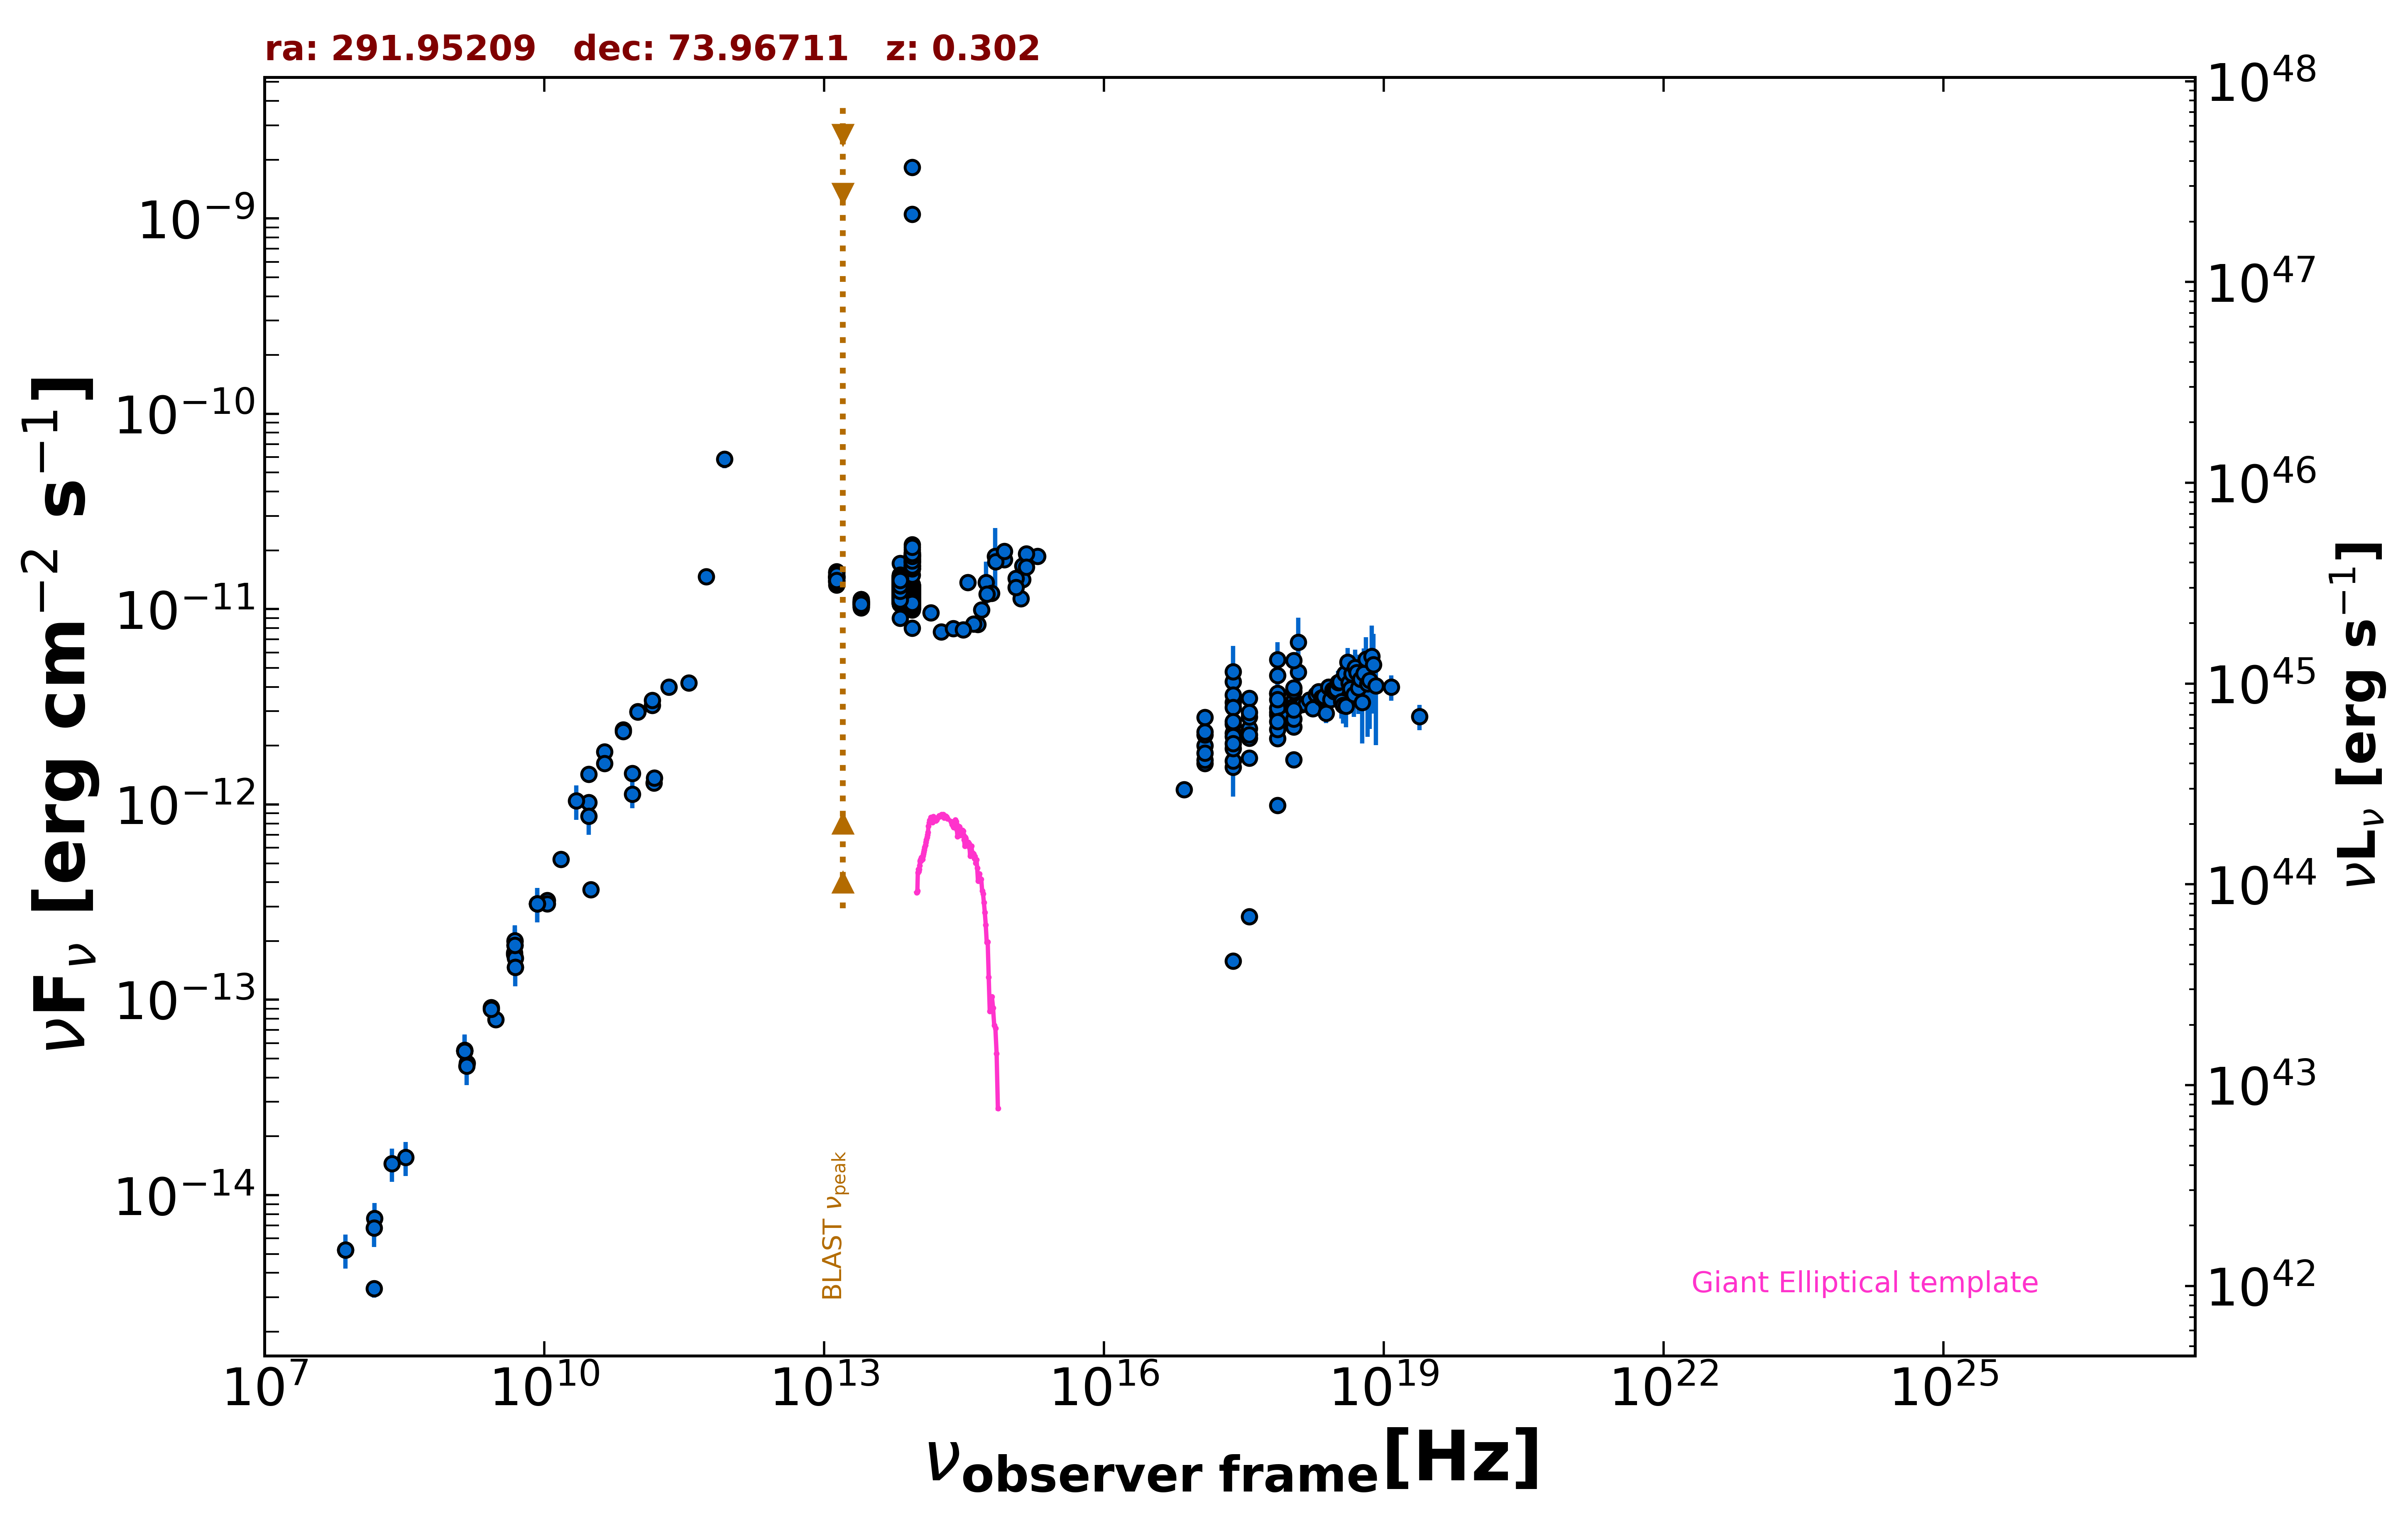

The data file committed next to this chart (first rows):
freq., flux, err_flux, MJD_start, MJD_end, flag, catalog, reference
1.400e+09, 5.530e-14, 1.660e-15, 55000, 55000, , NVSS, Condon et al. 1998  AJ  115  1693
3.000e+09, 7.942e-14, 4.950e-16, 55000, 55000, , VLASSQL, Gordon et al. 2021  ApJS  255  30
2.418e+17, 4.257e-12, 1.026e-12, 55000, 55000, , XMMSL2, Saxton et al. 2008  A&A  480  611
7.253e+17, 5.523e-12, 1.252e-12, 55000, 55000, , XMMSL2, Saxton et al. 2008  A&A  480  611
2.418e+17, 1.554e-12, 4.590e-13, 55000, 55000, , XMMSL2, Saxton et al. 2008  A&A  480  611
7.253e+17, 2.870e-12, 6.395e-13, 55000, 55000, , XMMSL2, Saxton et al. 2008  A&A  480  611
1.209e+18, 6.759e-12, 2.263e-12, 55000, 55000, , XMMSL2, Saxton et al. 2008  A&A  480  611
2.418e+17, 2.318e-12, 8.700e-13, 55000, 55000, , XMMSL2, Saxton et al. 2008  A&A  480  611
7.253e+17, 3.689e-12, 1.172e-12, 55000, 55000, , XMMSL2, Saxton et al. 2008  A&A  480  611
2.418e+17, 2.586e-12, 6.835e-13, 55000, 55000, , XMMSL2, Saxton et al. 2008  A&A  480  611
7.253e+17, 3.716e-12, 8.635e-13, 55000, 55000, , XMMSL2, Saxton et al. 2008  A&A  480  611
1.209e+18, 4.764e-12, 2.372e-12, 55000, 55000, , XMMSL2, Saxton et al. 2008  A&A  480  611
2.418e+17, 3.326e-12, 1.735e-13, 55000, 55000, , RASS, Boller et al. 2016  A&A  103  1
2.418e+17, 3.642e-12, 7.800e-14, 55000, 55000, , WGACAT, White et al. 2000  VizieR  IX/31/wgacat
2.418e+17, 2.227e-12, 5.100e-14, 54205, 57761, , 1OUSX, Giommi et al. in preparation
1.209e+17, 2.007e-12, 5.000e-14, 54205, 57761, , 1OUSX, Giommi et al. in preparation
3.627e+17, 2.447e-12, 5.100e-14, 54205, 57761, , 1OUSX, Giommi et al. in preparation
7.253e+17, 2.957e-12, 3.900e-14, 54205, 57761, , 1OUSX, Giommi et al. in preparation
1.088e+18, 3.421e-12, 8.100e-14, 54205, 57761, , 1OUSX, Giommi et al. in preparation
7.253e+17, 3.108e-12, 4.300e-14, 55000, 55000, , 2SXPS, Evans et al. 2020  ApJS  247  54
1.209e+17, 2.278e-12, 5.850e-14, 55000, 55000, , 2SXPS, Evans et al. 2020  ApJS  247  54
3.627e+17, 2.801e-12, 6.250e-14, 55000, 55000, , 2SXPS, Evans et al. 2020  ApJS  247  54
1.088e+18, 3.795e-12, 9.500e-14, 55000, 55000, , 2SXPS, Evans et al. 2020  ApJS  247  54
2.418e+17, 4.788e-12, 1.690e-12, 55000, 55000, , IPCSL, Elvis et al. 1992  ApJS  80  257
2.418e+17, 1.581e-13, 0.000e+00, 55000, 55000, , Chandra-CSC2, Evans et al. 2010  ApJS  189  37
1.088e+18, 1.699e-12, 0.000e+00, 55000, 55000, , Chandra-CSC2, Evans et al. 2010  ApJS  189  37
3.627e+17, 2.665e-13, 0.000e+00, 55000, 55000, , Chandra-CSC2, Evans et al. 2010  ApJS  189  37
7.253e+17, 9.909e-13, 0.000e+00, 55000, 55000, , Chandra-CSC2, Evans et al. 2010  ApJS  189  37
7.253e+16, 1.195e-12, 0.000e+00, 55000, 55000, , Chandra-CSC2, Evans et al. 2010  ApJS  189  37
1.500e+08, 3.319e-15, 3.320e-16, 55000, 55000, , TGSS150, Intema et al. 2017  A&A  598  A781
7.400e+07, 5.239e-15, 6.650e-17, 55000, 55000, , VLSSR, Lane et al. 2014  MNRAS  440 327
8.400e+09, 3.106e-13, 0.000e+00, 55000, 55000, , CRATES, Healey et al. 2007  ApJS  171  61
4.800e+09, 1.740e-13, 1.555e-14, 55000, 55000, , GB6, Gregory et al. 1996  ApJS  103  427
4.800e+09, 1.709e-13, 1.265e-14, 55000, 55000, , GB87, Gregory et al. 1992  VizieR  VIII/14/j20…
1.480e+09, 4.736e-14, 2.370e-15, 55000, 55000, , KUEHR, Kuehr et al. 1981  A&AS  45  367
4.900e+09, 1.637e-13, 4.500e-16, 55000, 55000, , KUEHR, Kuehr et al. 1981  A&AS  45  367
3.140e+10, 3.674e-13, 2.825e-14, 55000, 55000, , KUEHR, Kuehr et al. 1981  A&AS  45  367
1.500e+10, 5.250e-13, 2.700e-14, 55000, 55000, , KUEHR, Kuehr et al. 1981  A&AS  45  367
2.700e+09, 9.126e-14, 8.100e-16, 55000, 55000, , KUEHR, Kuehr et al. 1981  A&AS  45  367
4.900e+09, 1.470e-13, 7.350e-15, 55000, 55000, , KUEHR, Kuehr et al. 1981  A&AS  45  367
1.070e+10, 3.231e-13, 2.150e-15, 55000, 55000, , KUEHR, Kuehr et al. 1981  A&AS  45  367
1.070e+10, 3.103e-13, 2.100e-15, 55000, 55000, , KUEHR, Kuehr et al. 1981  A&AS  45  367
2.700e+09, 8.964e-14, 8.100e-16, 55000, 55000, , KUEHR, Kuehr et al. 1981  A&AS  45  367
4.850e+09, 1.905e-13, 0.000e+00, 55000, 55000, , NORTH20, White and Becker  1992  ApJS  79  331
1.400e+09, 5.471e-14, 0.000e+00, 55000, 55000, , NORTH20, White and Becker  1992  ApJS  79  331
1.000e+11, 2.986e-12, 6.100e-14, 55000, 55000, , PCCS2100, GHz The Planck Collaboration 2018  A&A  …
1.430e+11, 3.213e-12, 5.000e-14, 55000, 55000, , PCCS2143, GHz The Planck Collaboration 2018  A&A  …
3.000e+10, 1.427e-12, 1.400e-14, 55000, 55000, , PCCS2, 30 GHz The Planck Collaboration 2018  A&…
4.400e+10, 1.861e-12, 5.650e-14, 55000, 55000, , PCCS2, 44 GHz The Planck Collaboration 2018  A&…
7.000e+10, 2.406e-12, 5.900e-14, 55000, 55000, , PCCS2, 70 GHz The Planck Collaboration 2018  A&…
3.000e+10, 1.023e-12, 2.200e-14, 55000, 55000, , PCNT, The Planck Collaboration 2018  A&A  619 …
4.400e+10, 1.624e-12, 3.600e-14, 55000, 55000, , PCNT, The Planck Collaboration 2018  A&A  619 …
7.000e+10, 2.363e-12, 3.350e-14, 55000, 55000, , PCNT, The Planck Collaboration 2018  A&A  619 …
1.000e+11, 2.973e-12, 3.100e-14, 55000, 55000, , PCNT, The Planck Collaboration 2018  A&A  619 …
1.430e+11, 3.417e-12, 5.250e-14, 55000, 55000, , PCNT, The Planck Collaboration 2018  A&A  619 …
2.170e+11, 3.998e-12, 7.150e-14, 55000, 55000, , PCNT, The Planck Collaboration 2018  A&A  619 …
3.530e+11, 4.202e-12, 3.185e-13, 55000, 55000, , PCNT, The Planck Collaboration 2018  A&A  619 …
5.450e+11, 1.464e-11, 1.355e-12, 55000, 55000, , PCNT, The Planck Collaboration 2018  A&A  619 …
8.570e+11, 5.867e-11, 6.060e-12, 55000, 55000, , PCNT, The Planck Collaboration 2018  A&A  619 …
1.389e+14, 9.600e-12, 2.740e-13, 55000, 55000, , 2MASS, Skrutskie et al. 2006  AJ  131  1163
... 1,444 more rows
